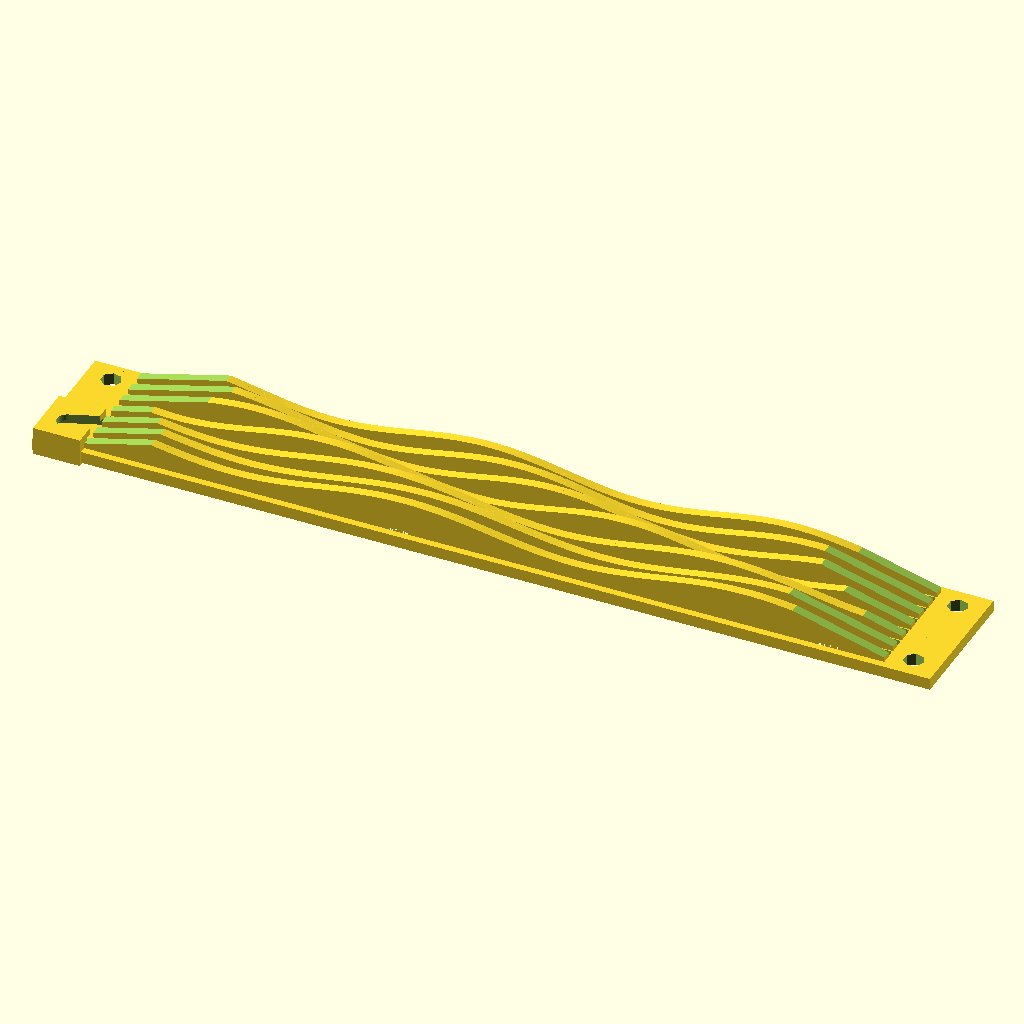
Cell 1: rendered with the file's own defaults.
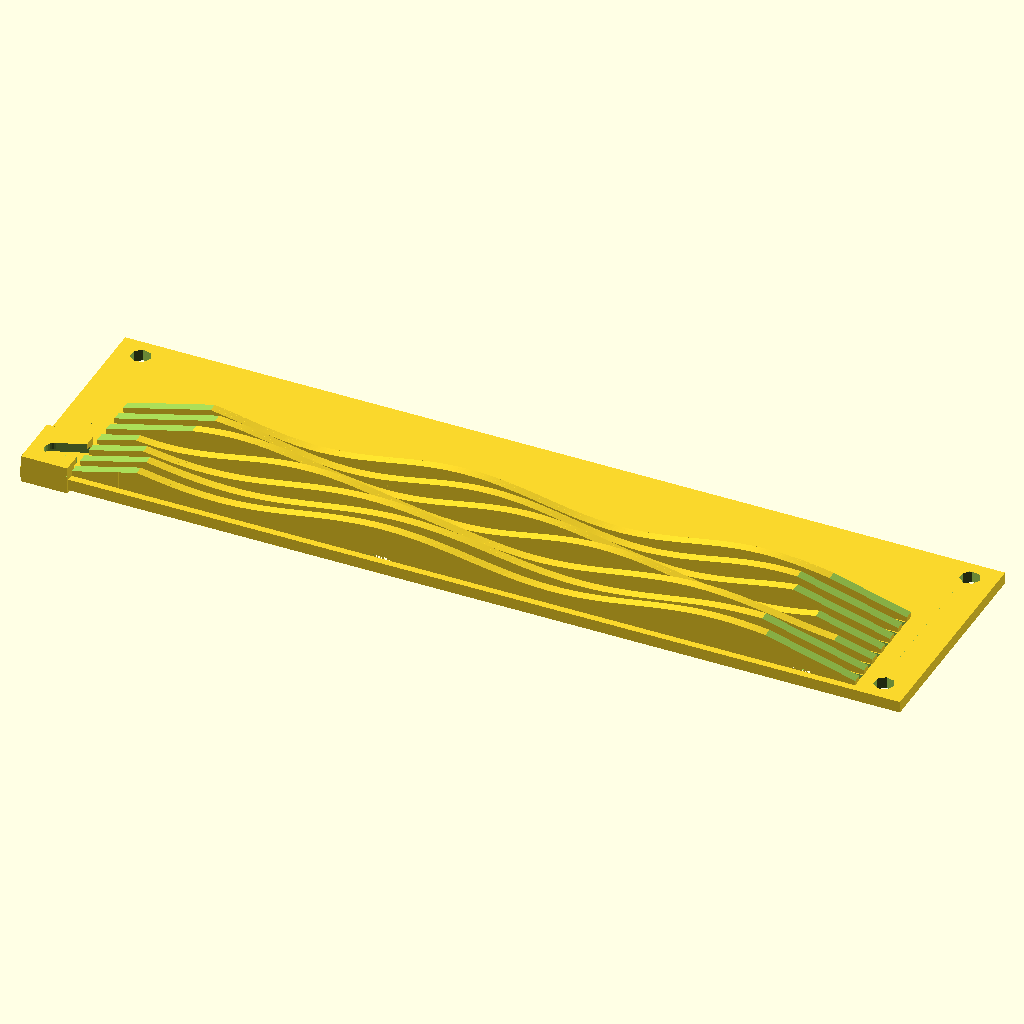
Cell 2: vU = 4 (everything else at default).
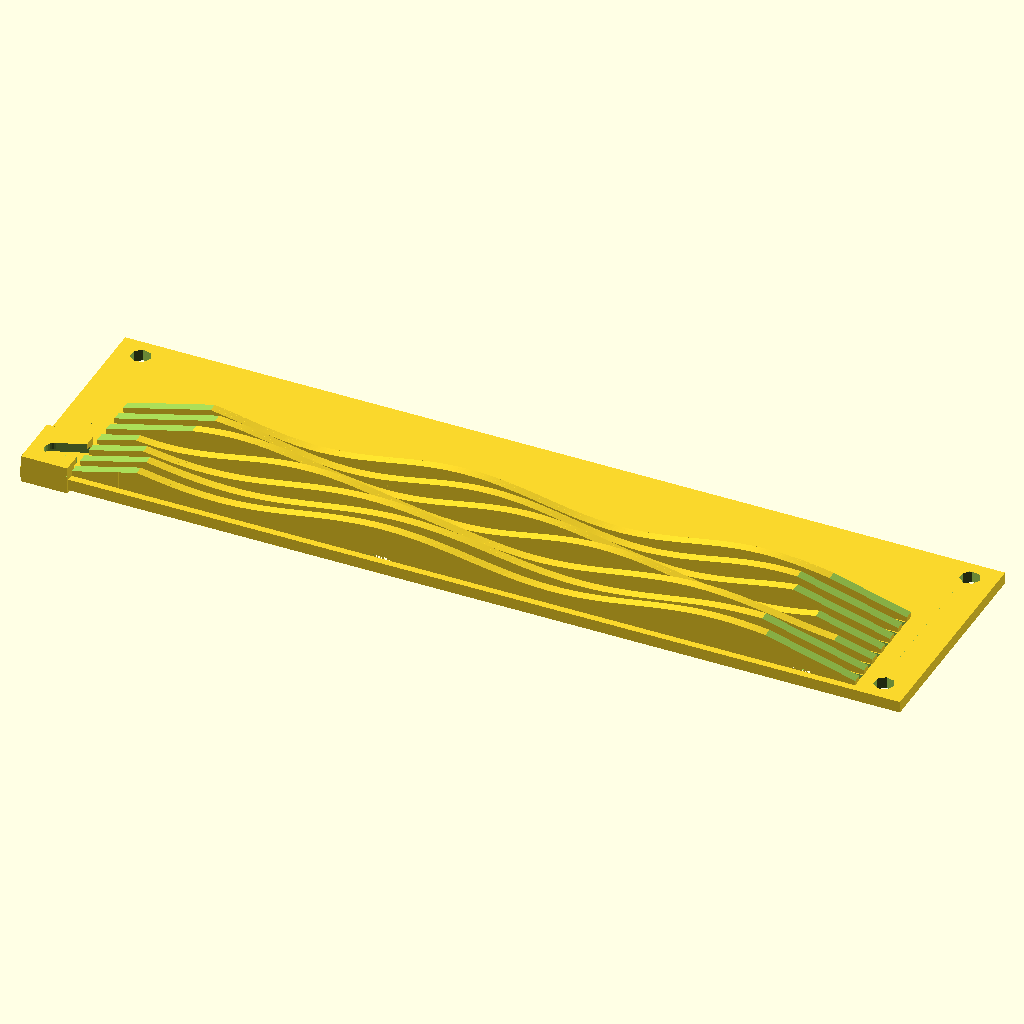
Cell 3: the same model with uHeight = 20.
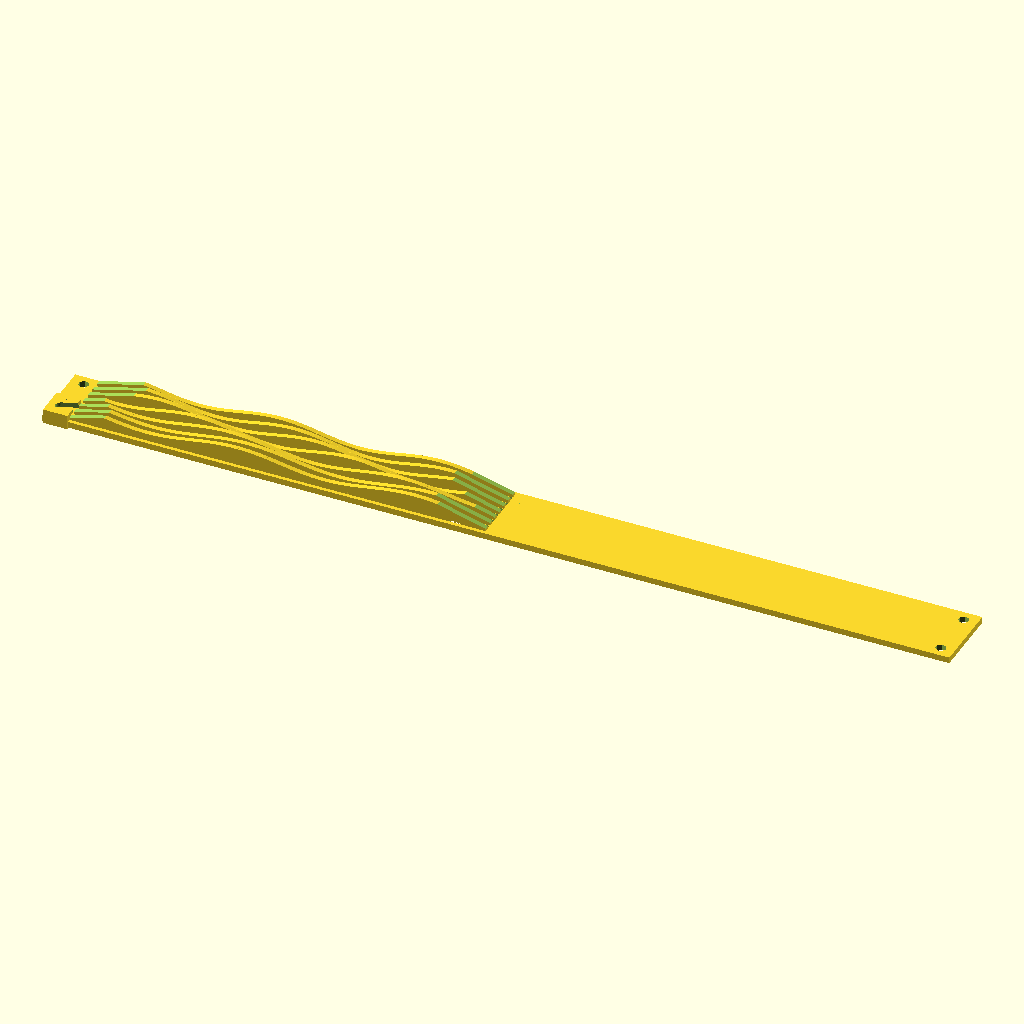
Cell 4: the same model with plateScrewDiffH = 360.
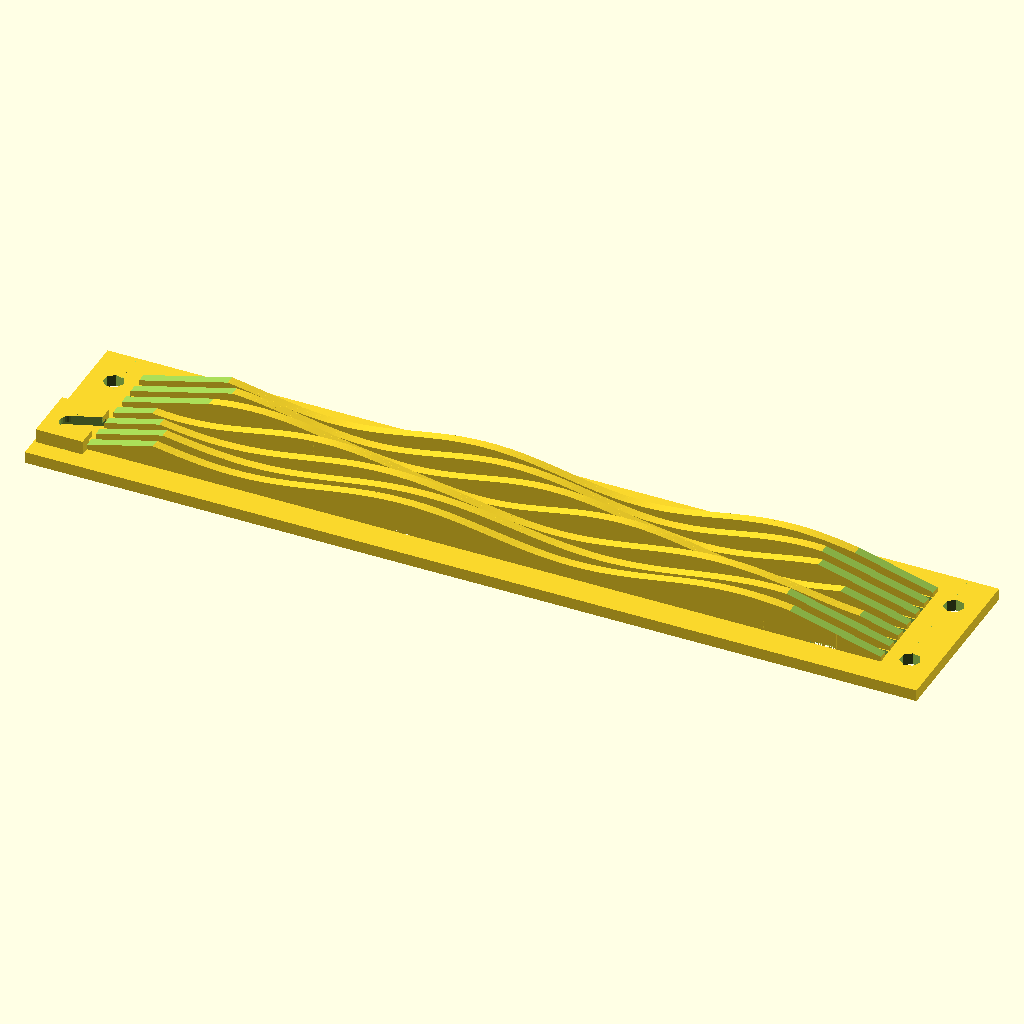
Cell 5: the same model with plateScrewToHEdge = 9.
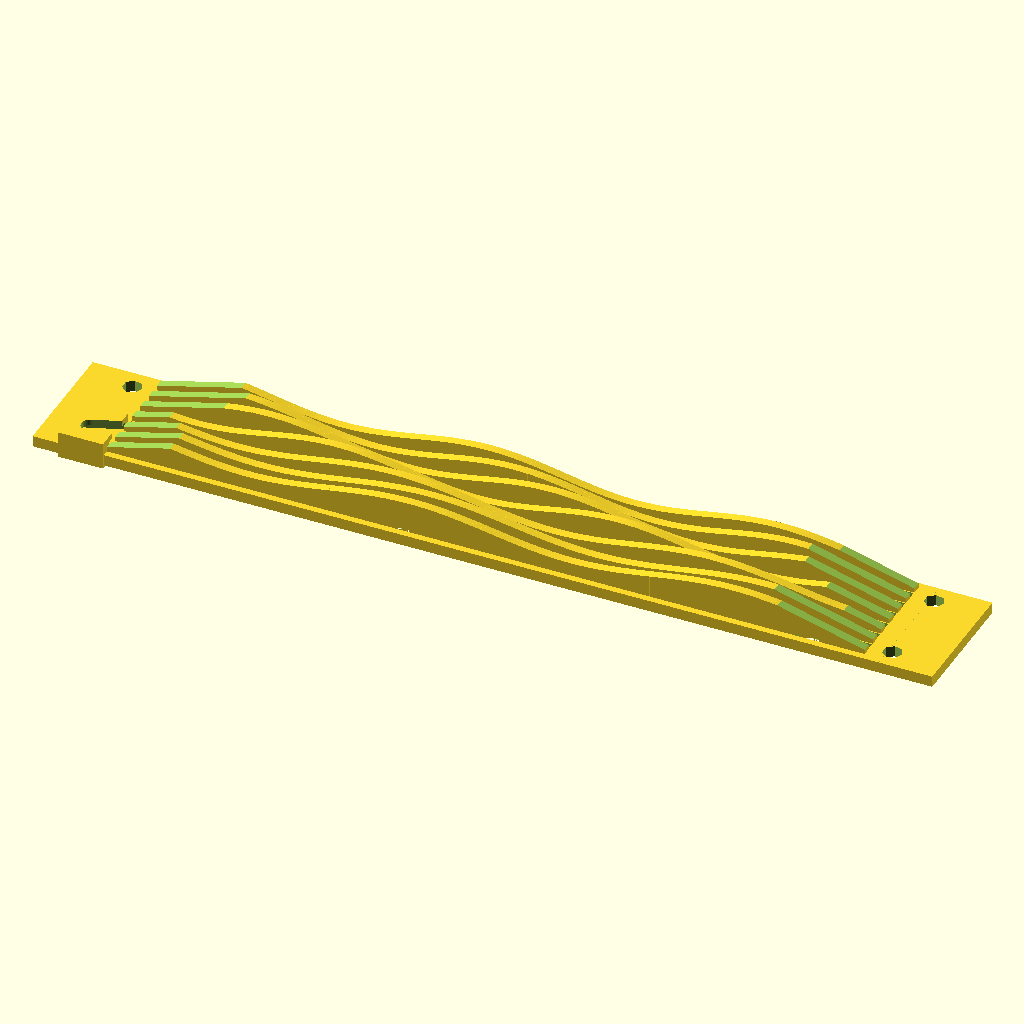
Cell 6 — plateScrewToVEdge set to 11, the other parameters unchanged.
All cells are drawn from the same view direction (rotation 55°, 0°, 25°, orthographic, colour scheme Cornfield), but the view is re-fitted for each cell, so position and scale can differ between cells as well as the parameter.
The OpenSCAD source (resource/sbc/rpi/frontPlate.scad):
include <../common.scad>
include <../rack/screws.scad>
include <../sine.scad>

vU = 2;
uHeight = 10;

plateScrewDiffV = uHeight*vU;
plateScrewDiffH = 180;

plateScrewToHEdge = 4.5;
plateScrewToVEdge = 5.5;

frontPlateThickness = 2.5;

frontPlateV = plateScrewDiffV + 2*plateScrewToHEdge;
frontPlateH = plateScrewDiffH + 2*plateScrewToVEdge;


plateScrewToBoxMin = 6;


length = 170;
resolution = 250;
period = PI/6;
shift = 0.0;
amplitudeFunction = function(x)  2;

module _frontPlateBody() {

    difference() {
        translate(v = [- plateScrewToVEdge, 0, - plateScrewToHEdge])
            cube(size = [frontPlateH, frontPlateThickness, frontPlateV]);
    }

    translate(v=[5,-3,-1])
        rotate(a=[180,0,0])
            sineWaveHull(length, resolution, amplitudeFunction, period+0.02, 2, 5);

    translate(v=[5,-3,4-1])
        rotate(a=[180,0,0])
            sineWaveHull(length, resolution, amplitudeFunction, period, 2 , 5);

    translate(v=[5,-3,8-1])
        rotate(a=[180,0,0])
            sineWaveHull(length, resolution, amplitudeFunction, period+0.03, 2.5, 5);

    translate(v=[5,-3,12-1])
        rotate(a=[180,0,0])
            sineWaveHull(length, resolution, amplitudeFunction, period+0.1, 3.3, 5);

    translate(v=[5,-3,16-1])
        rotate(a=[180,0,0])
            sineWaveHull(length, resolution, amplitudeFunction, period+0.1, 5, 5);

    translate(v=[5,-3,20-1])
        rotate(a=[180,0,0])
            sineWaveHull(length, resolution, amplitudeFunction, period+0.1, 6, 5);

    translate(v=[5,-3,24-1])
        rotate(a=[180,0,0])
            sineWaveHull(length, resolution, amplitudeFunction, period+0.08, 7, 5);
}

module _plateHole() {
    rotate(a=[90,0,0])
        cylinder(r=m4RadiusSlacked, h=inf, center=true);
}


module frontPlate() {

    difference() {
        _frontPlateBody();

        union() {
            // TODO: introduce helper modules for this pattern
            _plateHole();

            translate(v=[plateScrewDiffH,0,0])
                _plateHole();

            translate(v=[0,0,plateScrewDiffV])
                _plateHole();

            translate(v=[plateScrewDiffH,0,plateScrewDiffV])
                _plateHole();

        }
    }
}

difference() {
difference() {

    difference() {
        union() {
            rotate(a = [- 90, 0, 0])
                frontPlate();
        }

        union() {
            translate(v=[1,0,0])
                rotate(a=[0,-15, 0])
                    translate(v=[0,-50,0])
                        cube(size=[100, 100, 30]);

            translate(v=[180-1,0,0])
                mirror(v=[1,0,0]) {
                    rotate(a = [0, - 15, 0])
                        translate(v = [0, - 50, 0])
                            cube(size = [100, 100, 30]);
                }
        }

    }
    // lug holes
    union() {
        translate(v=[160,-3,-frontPlateThickness])
            cube(size=[5.2, 5.2, 3]);
        translate(v=[160-91.1,-3,-frontPlateThickness])
            cube(size=[5.2, 5.2, 3]);
    }
}
    for (i=[0:5]) {
        translate(v=[5,i*4 - 0.75,-10])
        cube(size=[170, 1.5, 20]);
    }
}
Customizer parameters (derived from the source; name, type, default, range or options):
vU: number, default 2
uHeight: number, default 10
plateScrewDiffH: number, default 180
plateScrewToHEdge: number, default 4.5
plateScrewToVEdge: number, default 5.5
frontPlateThickness: number, default 2.5
plateScrewToBoxMin: number, default 6
length: number, default 170
resolution: number, default 250
shift: number, default 0
